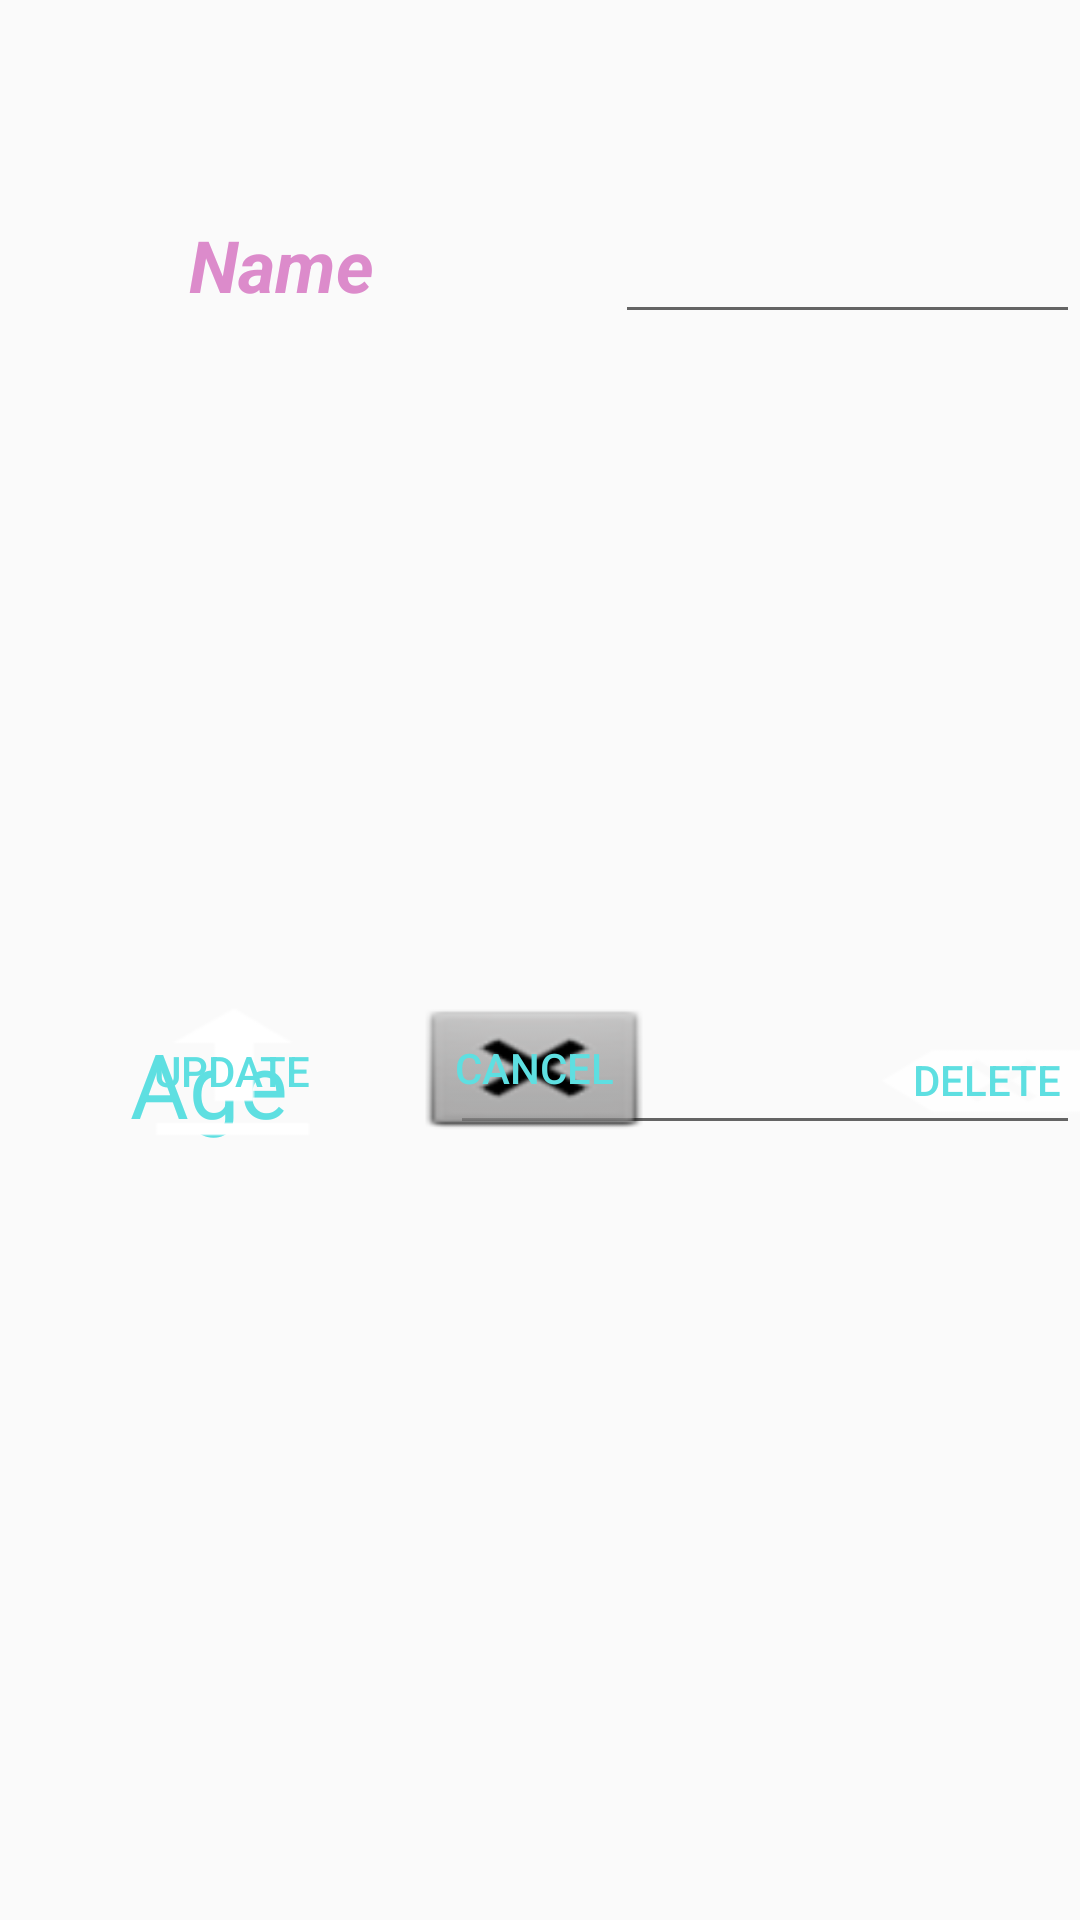

Android layout source for this screen:
<!-- AndroidManifest.xml: application theme AppTheme -->
<!-- res/layout/update_form.xml -->
<?xml version="1.0" encoding="utf-8"?>
<RelativeLayout xmlns:android="http://schemas.android.com/apk/res/android"
    xmlns:app="http://schemas.android.com/apk/res-auto"
    xmlns:tools="http://schemas.android.com/tools"
    android:id="@+id/update_form"
    android:layout_width="match_parent"
    android:layout_height="match_parent"
    android:theme="@style/AppTheme"
    tools:context=".Update">

    <TextView
        android:id="@+id/textName"
        android:layout_width="74dp"
        android:layout_height="40dp"
        android:layout_alignParentStart="true"
        android:layout_alignParentTop="true"
        android:layout_marginStart="63dp"
        android:layout_marginTop="72dp"
        android:text="@string/name"
        android:textColor="@color/colorPrimaryDark"
        android:textSize="24sp"
        android:textStyle="bold|italic" />

    <Button
        android:id="@+id/update"
        android:layout_width="78dp"
        android:layout_height="wrap_content"
        android:layout_alignParentStart="true"
        android:layout_alignParentTop="true"
        android:layout_marginStart="38dp"
        android:layout_marginTop="333dp"
        android:layout_marginEnd="200dp"
        android:background="@android:drawable/stat_sys_upload"
        android:text="Update"
        android:textColor="@color/colorPrimary" />

    <EditText
        android:id="@+id/name"
        android:layout_width="165dp"
        android:layout_height="wrap_content"
        android:layout_alignParentTop="true"
        android:layout_marginStart="205dp"
        android:layout_marginTop="70dp"
        android:text="" />

    <Button
        android:id="@+id/cancel"
        android:layout_width="wrap_content"
        android:layout_height="wrap_content"
        android:layout_alignParentTop="true"
        android:layout_alignParentEnd="true"
        android:layout_marginTop="332dp"
        android:layout_marginEnd="138dp"
        android:background="@android:drawable/btn_dialog"
        android:text="Cancel"
        android:textColor="@color/colorPrimary" />

    <Button
        android:id="@+id/delete"
        android:layout_width="78dp"
        android:layout_height="wrap_content"
        android:layout_alignParentStart="true"
        android:layout_alignParentTop="true"
        android:layout_marginStart="290dp"
        android:layout_marginTop="336dp"
        android:layout_marginEnd="200dp"
        android:background="@android:drawable/ic_input_delete"
        android:text="Delete"
        android:textColor="@color/colorPrimary" />

    <EditText
        android:id="@+id/editid"
        android:layout_width="wrap_content"
        android:layout_height="wrap_content"
        android:layout_alignParentTop="true"
        android:layout_alignParentEnd="true"
        android:layout_marginTop="124dp"
        android:ems="10"
        android:visibility="invisible"
        android:inputType="none" />

    <TextView
        android:id="@+id/age"
        android:layout_width="100dp"
        android:layout_height="40dp"
        android:layout_alignStart="@+id/editid"
        android:layout_alignParentBottom="true"
        android:layout_marginStart="-107dp"
        android:layout_marginBottom="259dp"
        android:text="Age"
        android:textColor="@color/colorPrimary"
        android:textSize="30sp" />

    <EditText
        android:id="@+id/ageid"
        android:layout_width="wrap_content"
        android:layout_height="wrap_content"
        android:layout_alignBottom="@+id/age"
        android:layout_alignParentEnd="true"
        android:layout_marginEnd="0dp"
        android:layout_marginBottom="-1dp"
        android:ems="10"
        android:inputType="date" />


</RelativeLayout>
<!-- resources referenced by this layout -->
<resources>
  <color name="colorPrimary">#5edfe1</color>
  <color name="colorPrimaryDark">#dc8bcb</color>
  <string name="name">Name</string>
  <style name="AppTheme" parent="Theme.AppCompat.Light.DarkActionBar">
          
          <item name="colorPrimary">@color/colorPrimary</item>
          <item name="colorPrimaryDark">@color/colorPrimaryDark</item>
          <item name="colorAccent">@color/colorAccent</item>
          <item name="alertDialogTheme">@style/AlertDialogTheme</item>
      </style>
  <color name="colorAccent">#227c7e</color>
  <style name="AlertDialogTheme" parent="Theme.AppCompat.Light.Dialog.Alert">
          <item name="colorAccent">#FFFFFF</item>
          <item name="android:background">#009688</item>
          <item name="android:textColorPrimary">#FFFFFF</item>
          <item name="android:windowTitleStyle">@style/WindowTitleStyle</item>
  
      </style>
  <style name="WindowTitleStyle" parent="TextAppearance.AppCompat.Title">
          <item name="android:textColor">#FFFFFF</item>
      </style>
</resources>
